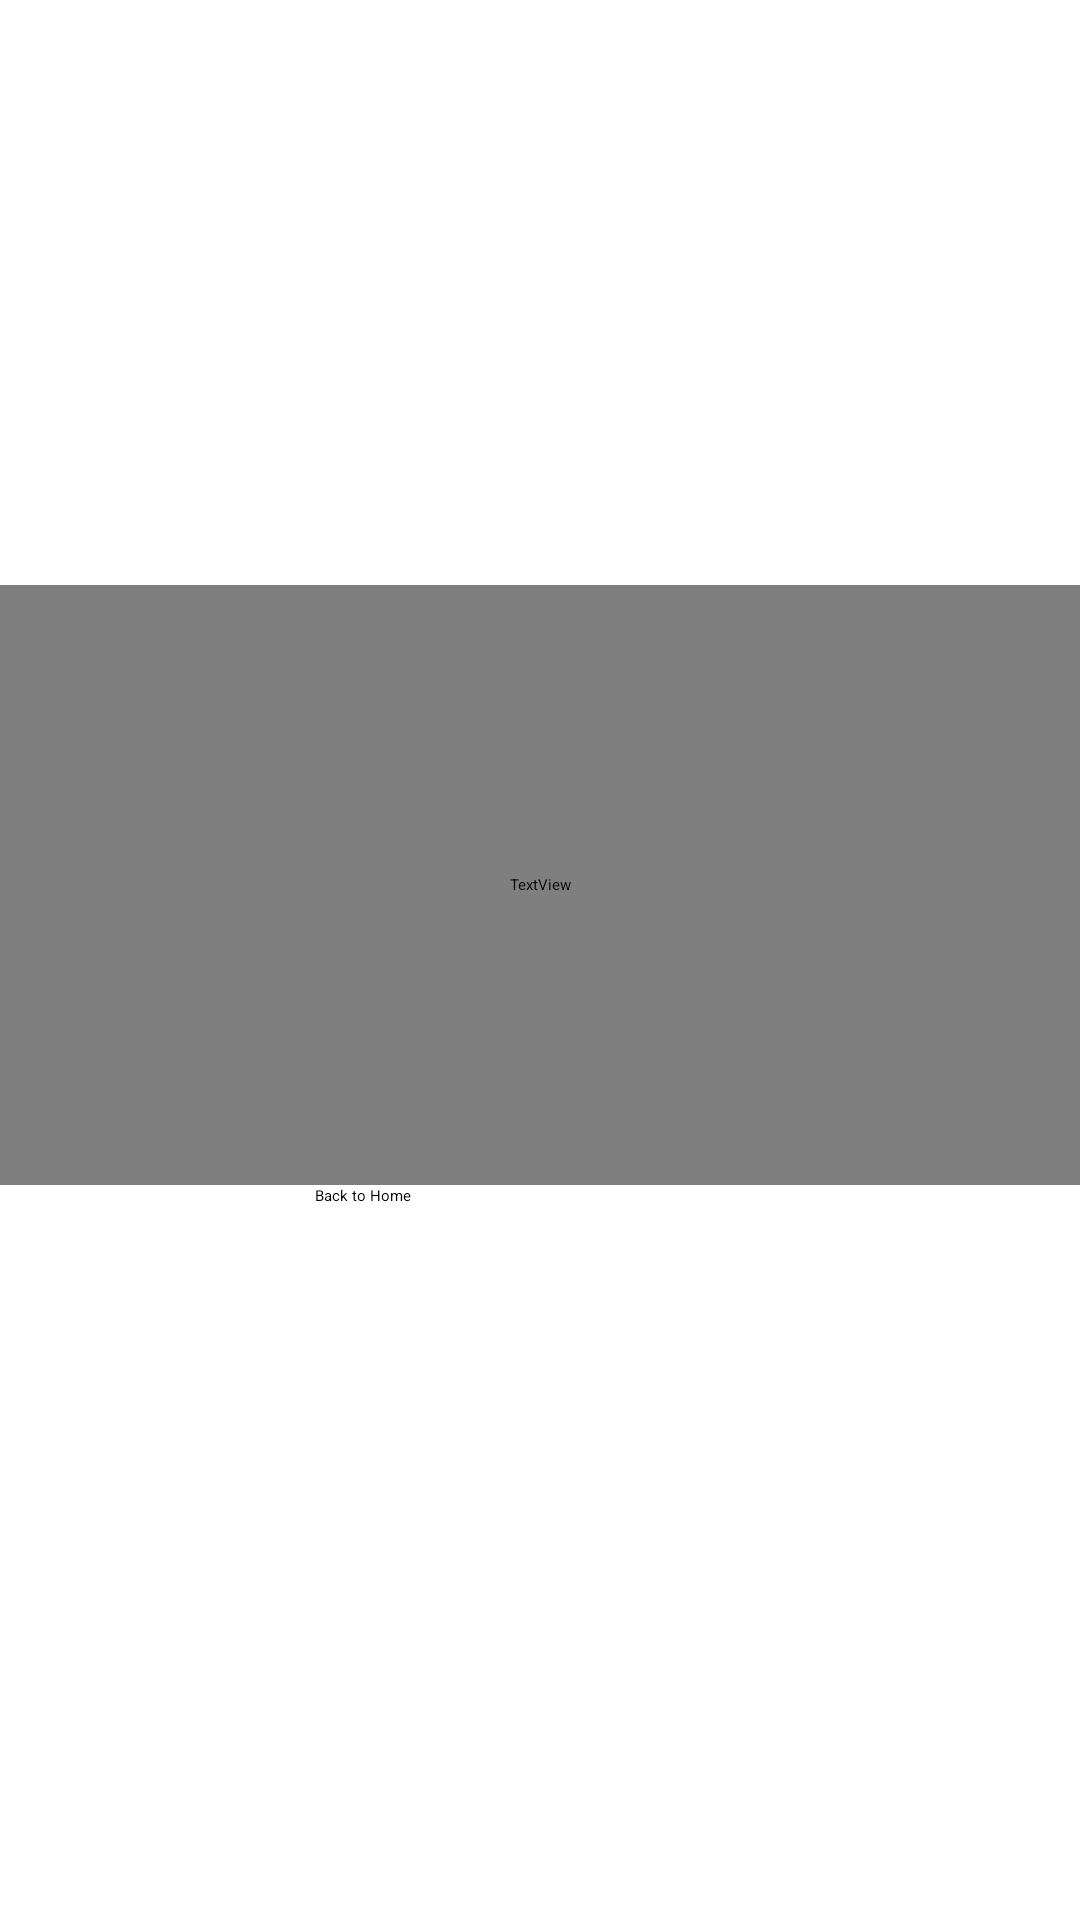

Produce the Android XML layout that renders to this screen, including the resource entries it uses.
<!-- AndroidManifest.xml: application theme Theme.SmartShop -->
<!-- res/layout/activity_success.xml -->
<?xml version="1.0" encoding="utf-8"?>
<LinearLayout
    xmlns:android="http://schemas.android.com/apk/res/android"
    xmlns:tools="http://schemas.android.com/tools"
    android:layout_width="match_parent"
    android:layout_height="match_parent"
    android:orientation="vertical"
    android:gravity="center"
    tools:context="Activities.SuccessActivity">

    <TextView
        android:layout_width="match_parent"
        android:layout_height="200dp"
        android:gravity="center"
        android:fontFamily="@font/dancing_script_bold"
        android:textSize="50dp"
        android:textStyle="bold"
        android:textColor="@color/blue"
        android:text="Order Completed"/>

    <androidx.appcompat.widget.AppCompatButton
        android:id="@+id/backToHome"
        android:layout_width="150dp"
        android:layout_height="50dp"
        android:text="Back to Home"/>

</LinearLayout>
<!-- resources referenced by this layout -->
<resources>
  <color name="blue">#1566e0</color>
</resources>
